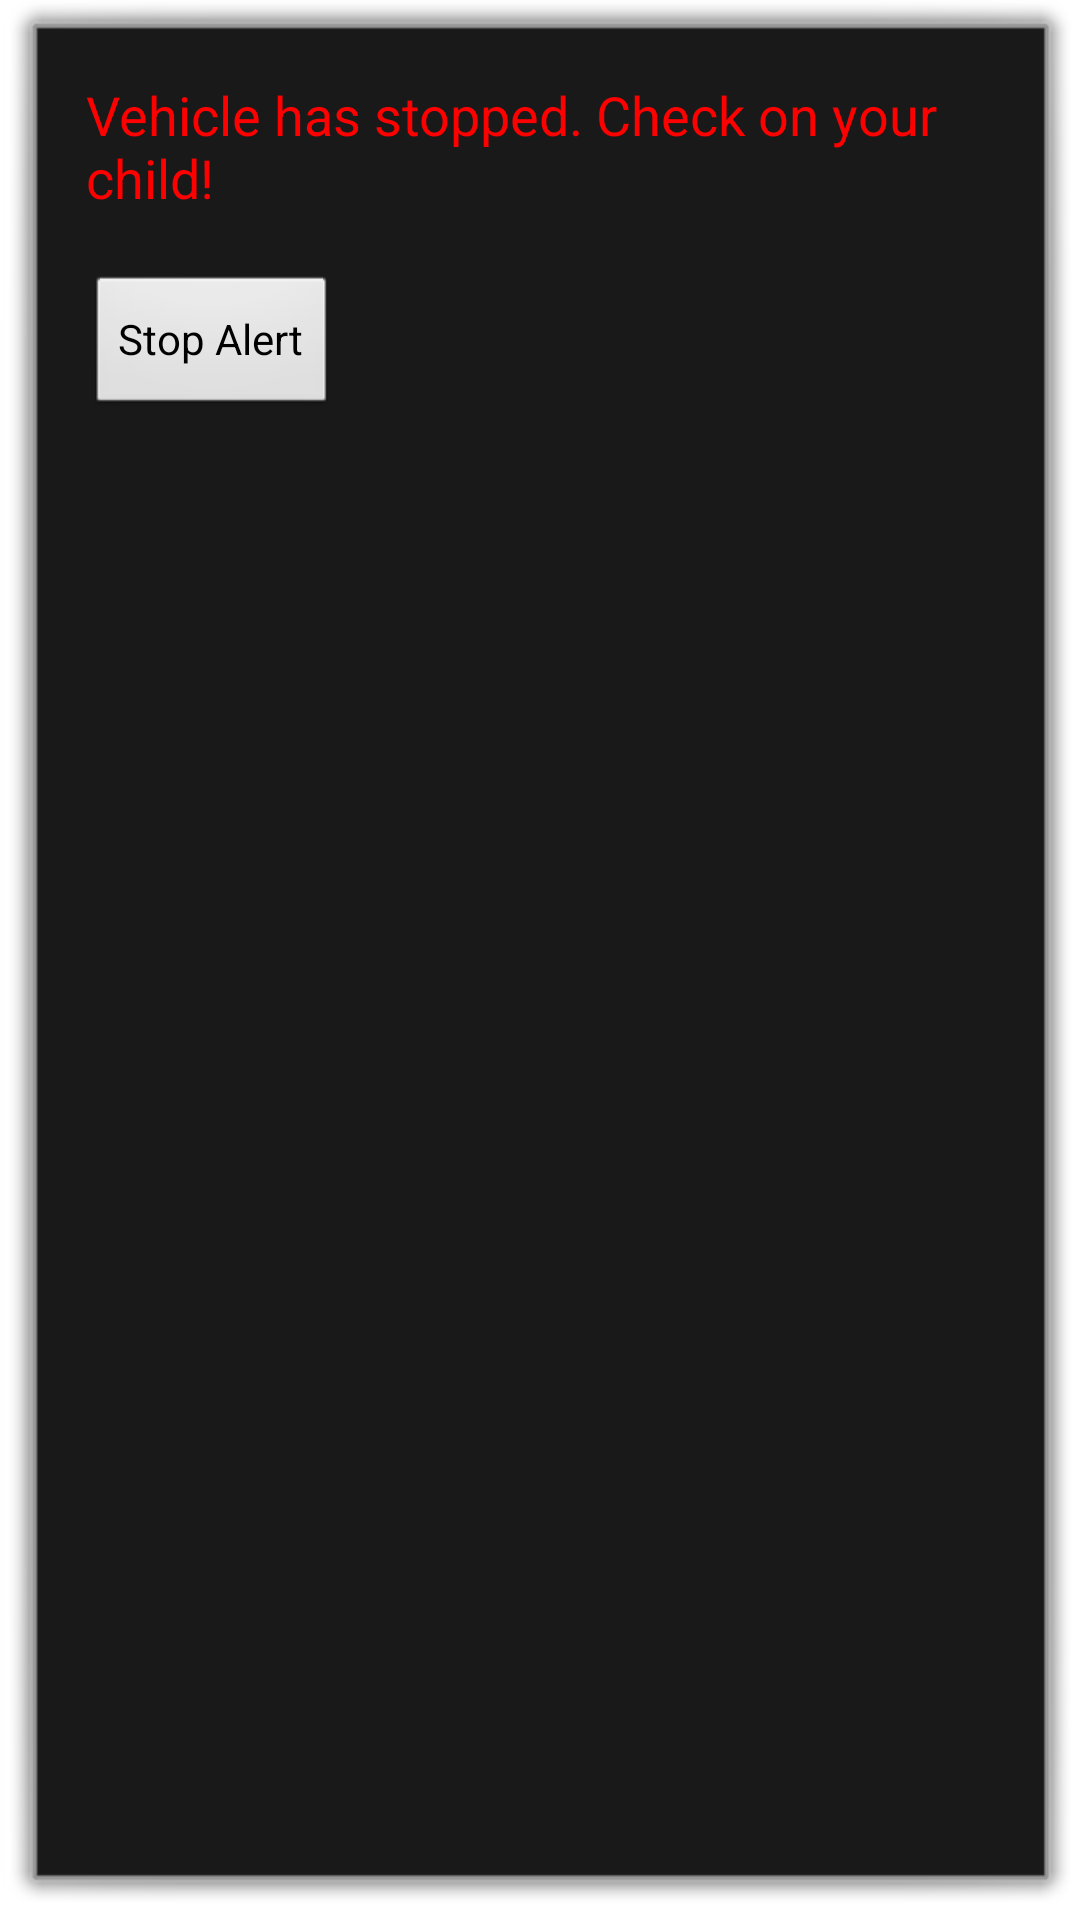

Android layout source for this screen:
<!-- AndroidManifest.xml: activity theme android:Theme.Dialog -->
<!-- res/layout/activity_popup_alert.xml -->
<?xml version="1.0" encoding="utf-8"?>
<RelativeLayout xmlns:android="http://schemas.android.com/apk/res/android"
    android:layout_width="match_parent"
    android:layout_height="match_parent"
    android:padding="16dp">

    <TextView
        android:id="@+id/alert_message"
        android:layout_width="wrap_content"
        android:layout_height="wrap_content"
        android:text="Vehicle has stopped. Check on your child!"
        android:textSize="18sp"
        android:textColor="#FF0000" />

    <Button
        android:id="@+id/stop_alert_button"
        android:layout_width="wrap_content"
        android:layout_height="wrap_content"
        android:text="Stop Alert"
        android:layout_below="@id/alert_message"
        android:layout_marginTop="20dp" />

</RelativeLayout>
<!-- resources referenced by this layout -->
<resources>

</resources>
